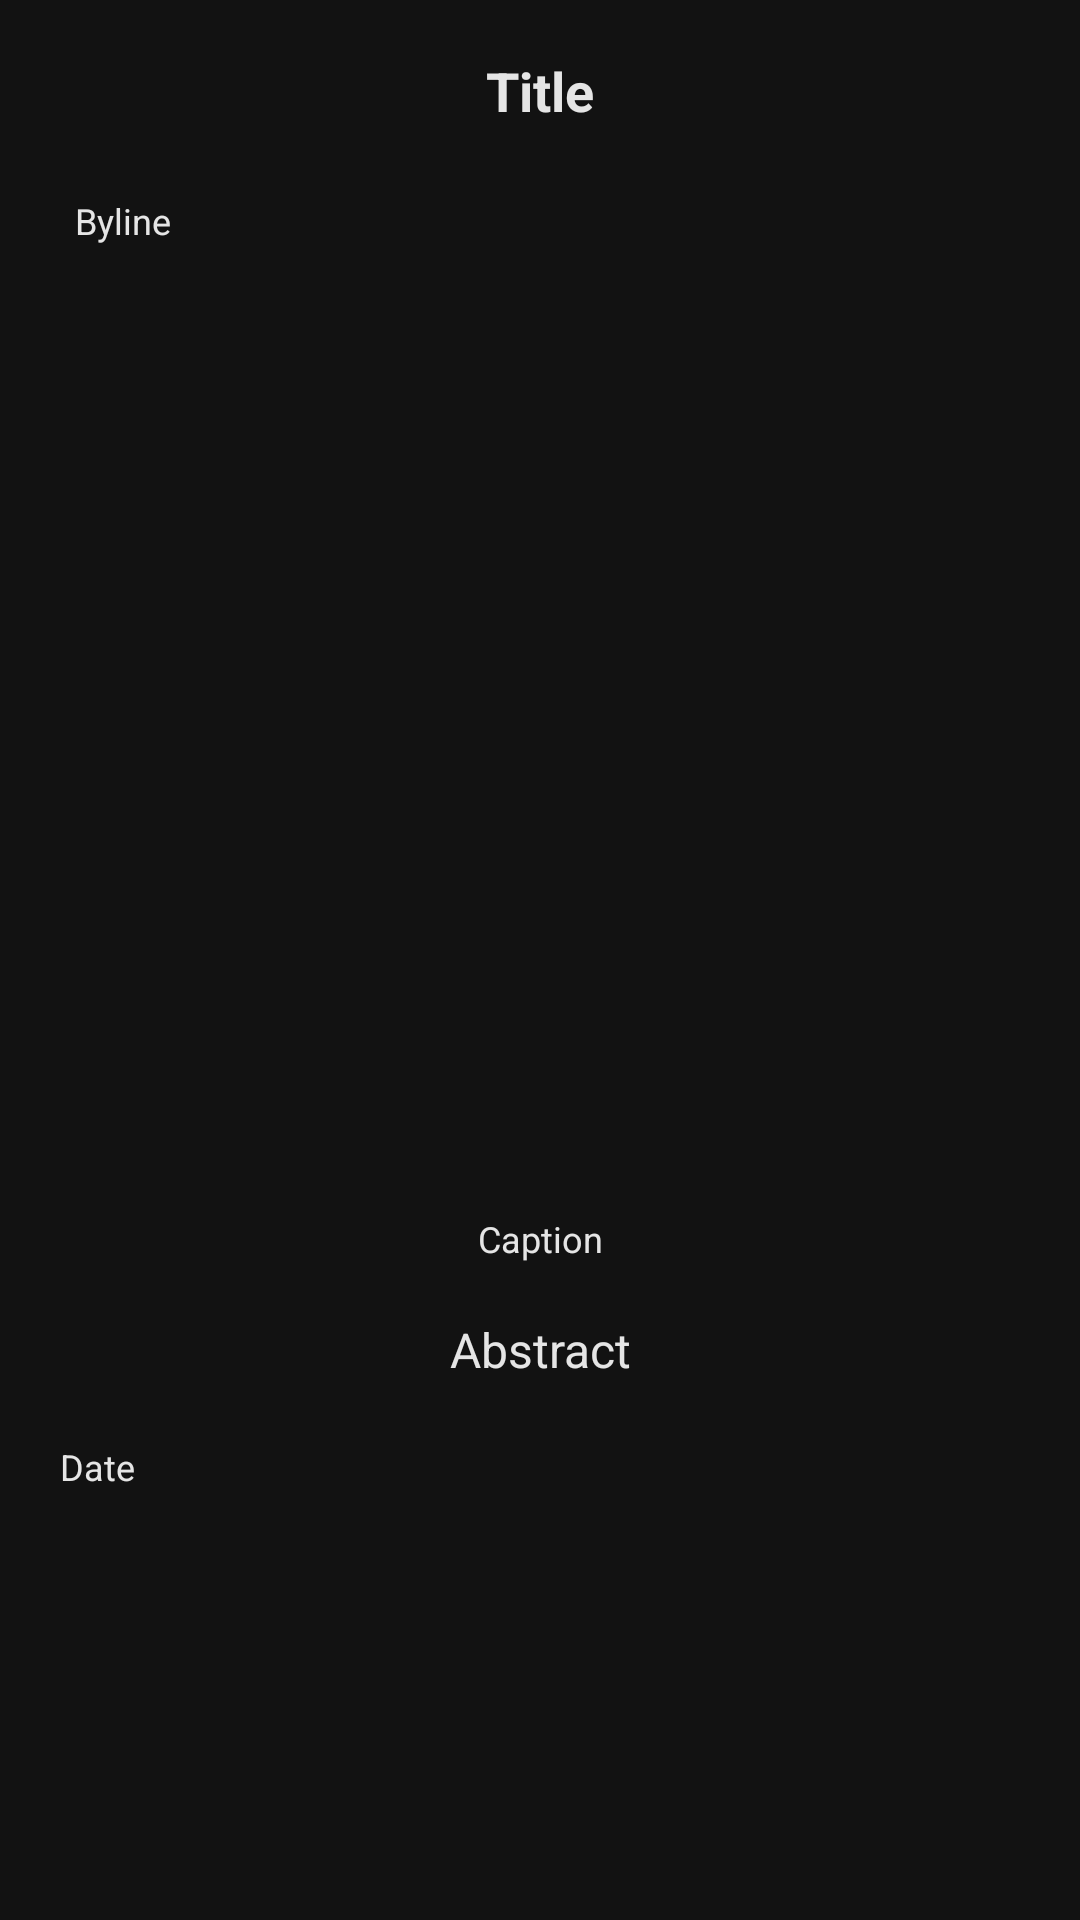

Reconstruct the res/layout file that produces this screen, plus the resources it refers to.
<!-- AndroidManifest.xml: application theme AppTheme -->
<!-- res/layout/article_layout.xml -->
<?xml version="1.0" encoding="utf-8"?>
<LinearLayout xmlns:android="http://schemas.android.com/apk/res/android"
    xmlns:app="http://schemas.android.com/apk/res-auto"
    android:layout_width="match_parent"
    android:layout_height="match_parent"
    android:orientation="vertical"
    android:padding="@dimen/padding_normal"
    android:background="@color/colorBackground">

    <ScrollView
        android:layout_width="fill_parent"
        android:layout_height="wrap_content">

        <LinearLayout
            android:layout_width="match_parent"
            android:layout_height="wrap_content"
            android:orientation="vertical">

            <TextView
                android:id="@+id/item_title_text_view"
                android:layout_width="match_parent"
                android:layout_height="wrap_content"
                android:padding="@dimen/padding_small"
                android:text="@string/title"
                android:textAlignment="center"
                android:textSize="@dimen/text_size_large"
                android:textStyle="bold"
                android:textColor="@color/colorText" />

            <TextView
                android:id="@+id/item_byline_text_view"
                android:layout_width="match_parent"
                android:layout_height="wrap_content"
                android:padding="@dimen/padding_large"
                android:textColor="@color/colorText"
                android:textSize="@dimen/text_size_small"
                android:text="@string/byline"
                android:textAlignment="textStart" />


            <ImageView
                android:id="@+id/image_view_item"
                android:layout_width="match_parent"
                android:layout_height="@dimen/article_layout_image_height"
                android:scaleType="centerCrop"
                app:srcCompat="@mipmap/ic_launcher" />

            <TextView
                android:id="@+id/item_caption_text_view"
                android:layout_width="match_parent"
                android:layout_height="wrap_content"
                android:padding="@dimen/padding_small"
                android:textColor="@color/colorText"
                android:textSize="@dimen/text_size_small"
                android:text="@string/caption"
                android:textAlignment="center" />

            <TextView
                android:id="@+id/item_abstract_text_view"
                android:layout_width="match_parent"
                android:layout_height="wrap_content"
                android:padding="@dimen/padding_normal"
                android:textColor="@color/colorText"
                android:textSize="@dimen/text_size_normal"
                android:text="@string/abstract_text"
                android:textAlignment="center" />

            <TextView
                android:id="@+id/item_date_text_view"
                android:layout_width="match_parent"
                android:layout_height="wrap_content"
                android:padding="@dimen/padding_normal"
                android:textColor="@color/colorText"
                android:textSize="@dimen/text_size_small"
                android:text="@string/date"
                android:textAlignment="textStart" />

        </LinearLayout>

    </ScrollView>

</LinearLayout>
<!-- resources referenced by this layout -->
<resources>
  <color name="colorBackground">#121212</color>
  <color name="colorText">#e5e5e5</color>
  <dimen name="article_layout_image_height">300dp</dimen>
  <dimen name="padding_large">15dp</dimen>
  <dimen name="padding_normal">10dp</dimen>
  <dimen name="padding_small">8dp</dimen>
  <dimen name="text_size_large">18sp</dimen>
  <dimen name="text_size_normal">16sp</dimen>
  <dimen name="text_size_small">12sp</dimen>
  <string name="abstract_text">Abstract</string>
  <string name="byline">Byline</string>
  <string name="caption">Caption</string>
  <string name="date">Date</string>
  <string name="title">Title</string>
  <style name="AppTheme" parent="Theme.AppCompat.Light.DarkActionBar">
          
          <item name="colorPrimary">@color/colorToolbar</item>
          <item name="colorPrimaryDark">@color/colorBackground</item>
          <item name="colorAccent">@color/colorAccent</item>
      </style>
  <color name="colorToolbar">#1a1a1a</color>
  <color name="colorAccent">#FF4081</color>
</resources>
